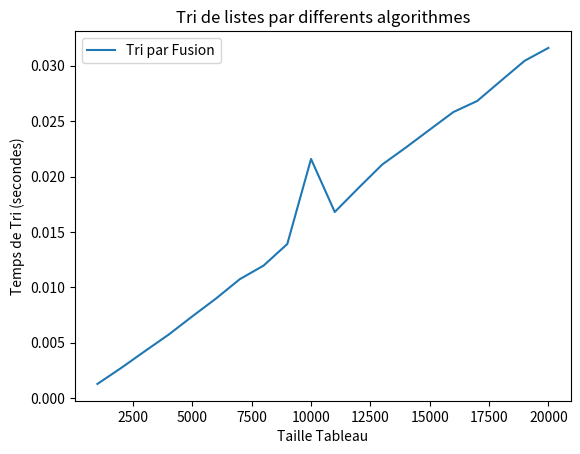

Python code for this plot:
import sys
import random
from timeit import default_timer as timer
import time
import matplotlib.pyplot as plt

DEBUG=False

#---------------------------------------------------------------
# Genère une liste d'entiers
#  - Paramètre d'entrée: La taille de la liste
#  - Paramètre de sortie: La liste généré 
#---------------------------------------------------------------
def genere_list(taille):
    if (DEBUG): print("Generation d'une Liste de nombre alétoires")
    liste = [random.randrange(1, 1000, 1) for i in range(taille)]
    return liste

#---------------------------------------------------------------
# Vérifier si une liste est triée ou non
#  - Paramètre d'entrée: La liste à vérifier
#  - Paramètre de sortie: True si triée, False sinon
#---------------------------------------------------------------
def est_triee(liste):
    for i in range(len(liste)-1):
        if liste[i] > liste[i+1]:
            return False
    return True

#---------------------------------------------------------------
# Trier une liste en utilisant le tri par selection
#  - Paramètre d'entrée: La liste à trier
#  - Paramètre de sortie: La liste tiée
#---------------------------------------------------------------
def tri_selection(liste):
    debut = time.perf_counter()
    
    for i in range(len(liste)):
        # Trouver le min
        min = i
        for j in range(i+1, len(liste)):
            if  liste[j] <liste[min]:
                min = j
                    
        if (min != i):
            tmp = liste[i]
            liste[i] = liste[min]
            liste[min] = tmp
    
    fin = time.perf_counter()
    duree = fin-debut

    return liste, duree

#---------------------------------------------------------------
# Trier une liste en utilisant le tri par insertion
#  - Paramètre d'entrée: La liste à trier
#  - Paramètre de sortie: La liste tiée
#---------------------------------------------------------------
def tri_insertion(liste):
    debut = time.perf_counter()
    
    for i in range(1, len(liste)): 
        valeur_i = liste[i] 
        j = i-1
        while j >= 0 and liste[j] > valeur_i : 
                liste[j + 1] = liste[j] 
                j -= 1
        liste[j + 1] = valeur_i

    fin = time.perf_counter()
    duree = fin-debut
    
    return liste, duree

#---------------------------------------------------------------
# Fusionne
#  - Paramètre d'entrée: La liste à trier
#                        Borne inferieur
#                        Milieu
#                        Born supérieur 
#  - Paramètre de sortie: La liste tiée
#--------------------------------------------------------------- 
def fusionne(liste, l, m, r): 
    n1 = m - l + 1
    n2 = r- m 

    # create temp arrays 
    L = [0] * (n1) 
    R = [0] * (n2) 

    # Copy data to temp arrays L[] and R[] 
    for i in range(0 , n1): 
        L[i] = liste[l + i] 

    for j in range(0 , n2): 
        R[j] = liste[m + 1 + j] 

    # Merge the temp arrays back into arr[l..r] 
    i = 0     # Initial index of first subarray 
    j = 0     # Initial index of second subarray 
    k = l     # Initial index of merged subarray 

    while i < n1 and j < n2 : 
        if L[i] <= R[j]: 
            liste[k] = L[i] 
            i += 1
        else: 
            liste[k] = R[j] 
            j += 1
        k += 1

    # Copy the remaining elements of L[], if there 
    # are any 
    while i < n1: 
        liste[k] = L[i] 
        i += 1
        k += 1

    # Copy the remaining elements of R[], if there 
    # are any 
    while j < n2: 
        liste[k] = R[j] 
        j += 1
        k += 1

#---------------------------------------------------------------
# Trier une liste en utilisant le tri par fusion
#  - Paramètre d'entrée: La liste à trier
#                        Borne inferieur
#                        Born supérieur 
#  - Paramètre de sortie: La liste tiée
#--------------------------------------------------------------- 
def tri_fusion(liste,l,r): 
    debut = time.perf_counter()
    
    if l < r: 

        # Same as (l+r)//2, but avoids overflow for 
        # large l and h 
        m = (l+(r-1))//2

        # Sort first and second halves 
        tri_fusion(liste, l, m) 
        tri_fusion(liste, m+1, r) 
        fusionne(liste, l, m, r) 
    
    fin = time.perf_counter()
    duree = fin-debut

    return liste, duree

#---------------------------------------------------------------
# Programme principale 
#---------------------------------------------------------------
def main():

    tailleListe = 8
    
    if (len(sys.argv) == 2):
        tailleListe = int(sys.argv[1])

    nombreTests = 10

    # x axis values 
    tailles = list(range(1000, 21000, 1000))
    # tempsSelection = []
    # tempsInsertion = []
    tempsFusion = []

    for tailleListe in tailles:
        # tempsTotalSelection=0
        # tempsTotalInsertion=0
        tempsTotalFusion=0

        for j in range(nombreTests):

            listeNonTriee = genere_list(tailleListe)
            if (DEBUG):
                print ("Liste à trier : " +  str(listeNonTriee))
                print ("\nLa liste est triée: {0}".format(est_triee(listeNonTriee)))

            # listeTrieeParSelection, dureeSelection = tri_selection(listeNonTriee.copy())
            # tempsTotalSelection += dureeSelection
            # if (DEBUG):
            #     print ("\nListe triée par selection : {0}".format(listeTrieeParSelection))
            #     print ("\t* Tri par selection effectuée en : {0:.5g} s.\n".format(dureeSelection))

            # listeTrieeParInsertion, dureeInsertion = tri_insertion(listeNonTriee.copy())
            # tempsTotalInsertion += dureeInsertion
            # if (DEBUG):
            #     print ("Liste triée par insertion : " +  str(listeTrieeParInsertion))
            #     print ("\t* Tri par insertion effectuée en : {0:.5g} s.\n".format(dureeInsertion))

            listeTrieeParFusion, dureeFusion = tri_fusion(listeNonTriee.copy(),0, tailleListe-1)
            tempsTotalFusion += dureeFusion
            if (DEBUG):
                print ("Liste triée par fusion : " +  str(listeTrieeParFusion))
                print ("\t* Tri par fusion effectuée en : {0:.5g} s.\n".format(dureeFusion))
        
        print("\nN: " + str(tailleListe))

        # print ("--> Temps selection Moyen={0:.5g} s.".format(tempsTotalSelection/nombreTests))
        # print ("--> Temps insertion Moyen={0:.5g} s.".format(tempsTotalInsertion/nombreTests))
        print ("--> Temps fusion Moyen={0:.5g} s.".format(tempsTotalFusion/nombreTests))

        # tempsSelection.append(tempsTotalSelection/nombreTests)
        # tempsInsertion.append(tempsTotalInsertion/nombreTests)
        tempsFusion.append(tempsTotalFusion/nombreTests)

    plt.title('Tri de listes par differents algorithmes') 

    plt.xlabel('Taille Tableau') 
    plt.ylabel('Temps de Tri (secondes)') 
    
    # plt.plot(tailles, tempsSelection, label = "Tri par Selection") 
    # plt.plot(tailles, tempsInsertion, label = "Tri par Insertion") 
    plt.plot(tailles, tempsFusion, label = "Tri par Fusion") 
    
    # complexite=[]
    # coef = tempsSelection[0] / tailles[0]**2
    
    # for x in tailles:
    #     valeur = coef*x*x
    #     complexite.append(valeur)
    
    # plt.plot(tailles, complexite, label = "Complexite N^2") 

    plt.legend() 
    plt.show() 

if __name__ == "__main__":
    main()
